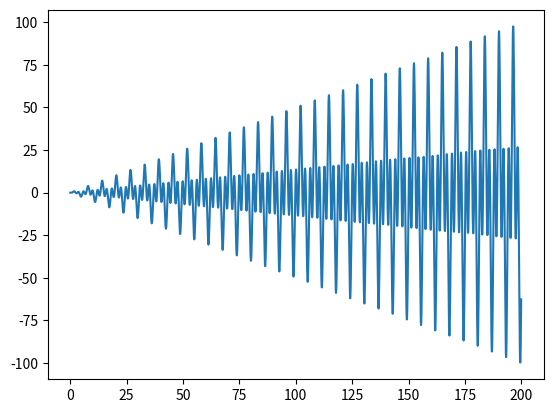

Reproduce this figure in Python.
import math # включаем библиотеку math, чтобы производить мат. операции
import numpy # включаем библиотеку numpy, чтобы генерировать числа
import matplotlib.pyplot # включаем библиотеку для построения графиков, задавая ее краткое имя как "mpp"

# Эта программа рисует график функции, заданной выражением ниже

if __name__=='__main__': # не до конца понял, по какому принципу выполняется эта операция (откуда взялась переменная __name__ и почему она по умолчанию равна '__main__')
    arguments = numpy.arange(0, 200, 0.1) # здесь ясно: библиотека "numpy" может задавать последовательность от 0 до 200 с шагом 0.1 (переменная arguments хранит эти значения, видимо, как массив)
    matplotlib.pyplot.plot(       # начинаем задавать параметры графика
        arguments,     # строчка определяет значения по оси x
        [math.cos(a*2) * math.cos(a/2.0)* math.sin(a/2.0)*(-a) for a in arguments] # здесь идет задание точек в соответствии с числами из arguments, иначе говоря: определяется функция в зависимости от x из arguments
    )
    matplotlib.pyplot.show() # команда отображения функции в виде графика
    # новая строка для проверки коммитов на Гите